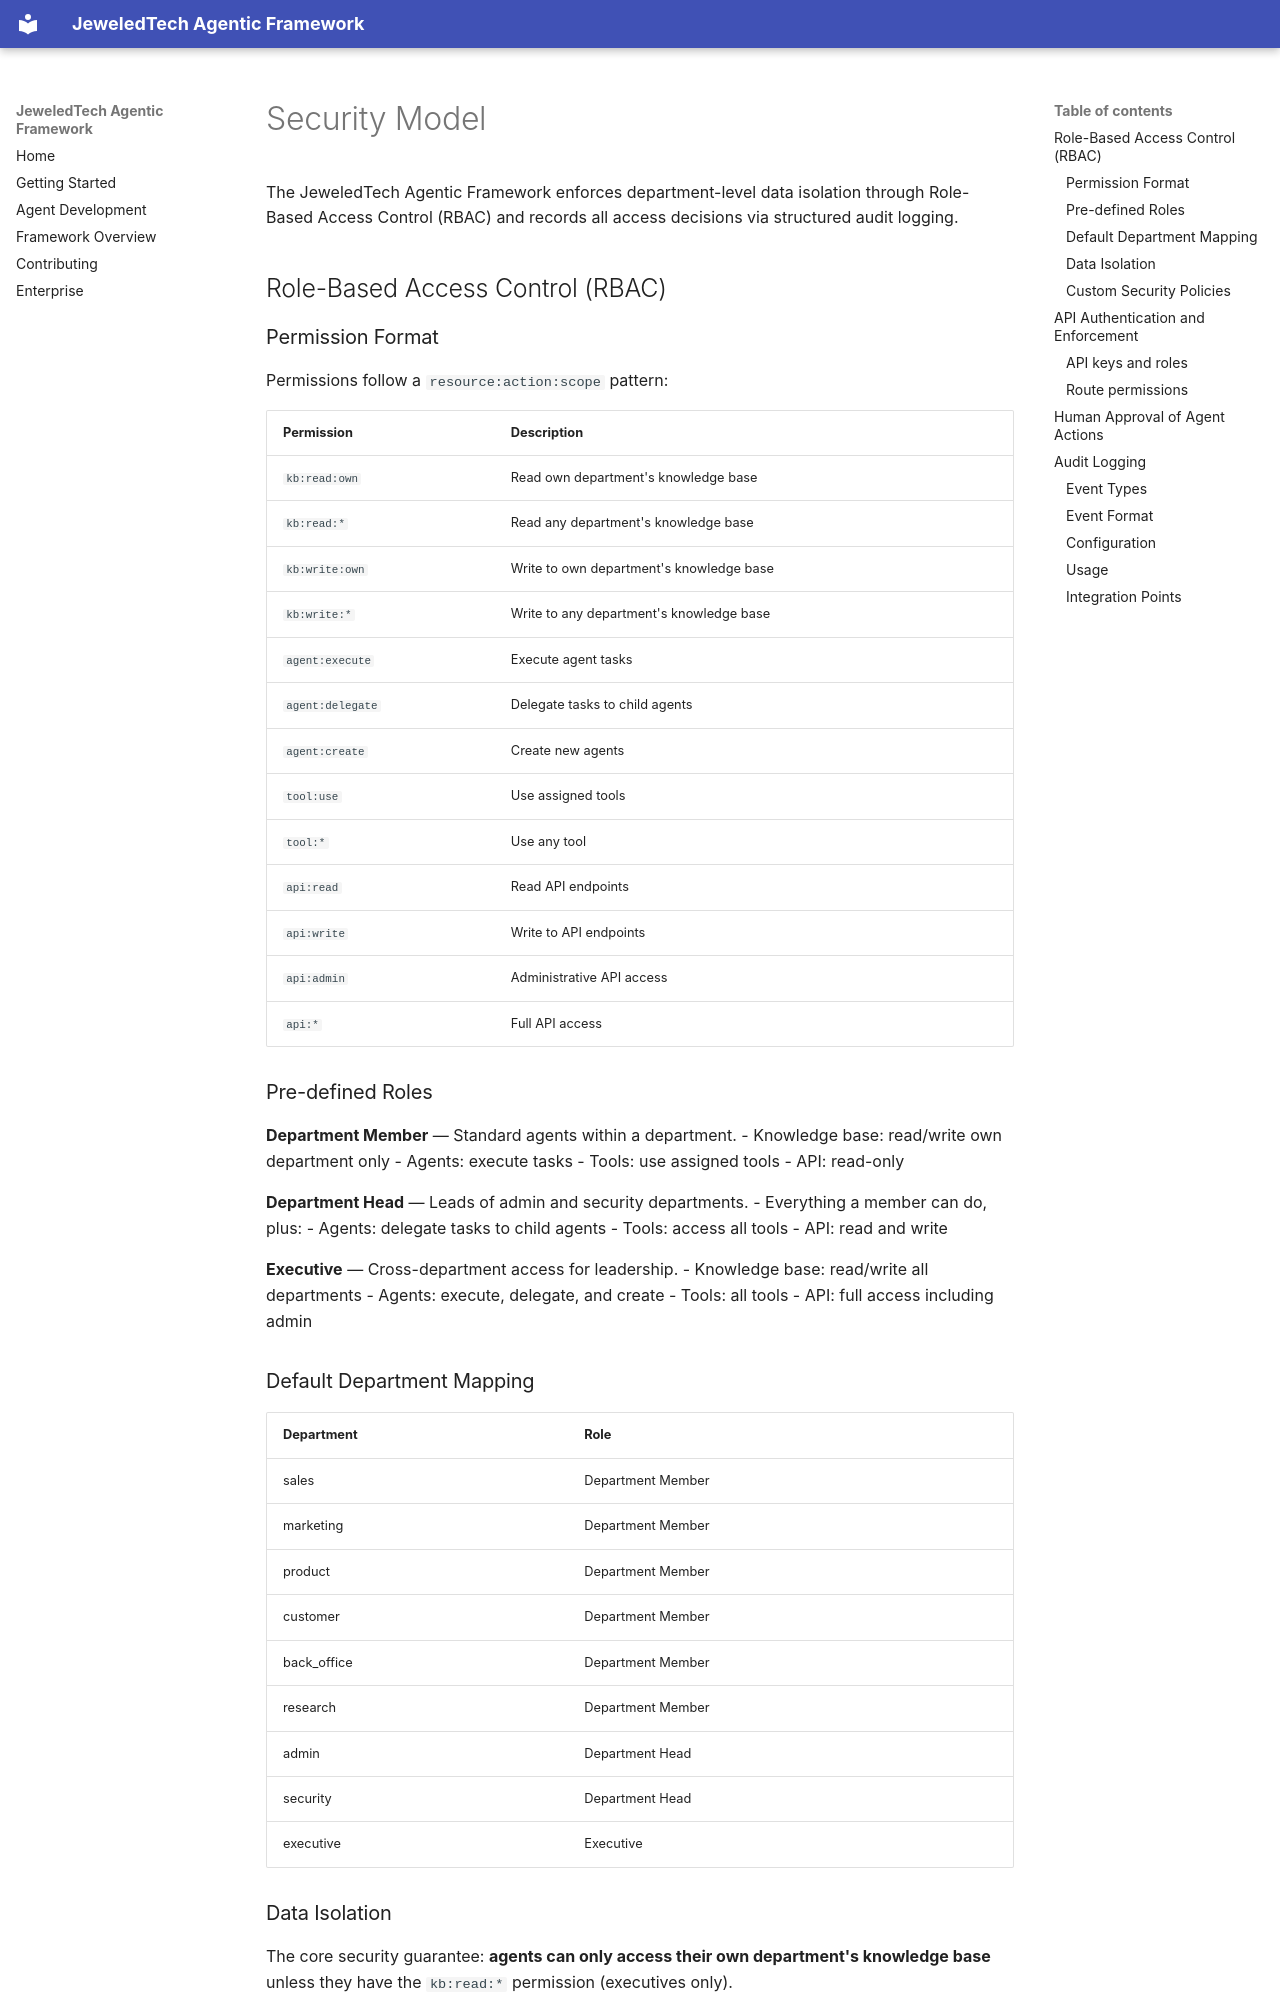

repository: jeweledtech/agentic-framework · page: security/index.html · generator: mkdocs

# Security Model

The JeweledTech Agentic Framework enforces department-level data isolation through Role-Based Access Control (RBAC) and records all access decisions via structured audit logging.

## Role-Based Access Control (RBAC)

### Permission Format

Permissions follow a `resource:action:scope` pattern:

| Permission | Description |
|-----------|-------------|
| `kb:read:own` | Read own department's knowledge base |
| `kb:read:*` | Read any department's knowledge base |
| `kb:write:own` | Write to own department's knowledge base |
| `kb:write:*` | Write to any department's knowledge base |
| `agent:execute` | Execute agent tasks |
| `agent:delegate` | Delegate tasks to child agents |
| `agent:create` | Create new agents |
| `tool:use` | Use assigned tools |
| `tool:*` | Use any tool |
| `api:read` | Read API endpoints |
| `api:write` | Write to API endpoints |
| `api:admin` | Administrative API access |
| `api:*` | Full API access |

### Pre-defined Roles

**Department Member** — Standard agents within a department.
- Knowledge base: read/write own department only
- Agents: execute tasks
- Tools: use assigned tools
- API: read-only

**Department Head** — Leads of admin and security departments.
- Everything a member can do, plus:
- Agents: delegate tasks to child agents
- Tools: access all tools
- API: read and write

**Executive** — Cross-department access for leadership.
- Knowledge base: read/write all departments
- Agents: execute, delegate, and create
- Tools: all tools
- API: full access including admin

### Default Department Mapping

| Department | Role |
|-----------|------|
| sales | Department Member |
| marketing | Department Member |
| product | Department Member |
| customer | Department Member |
| back_office | Department Member |
| research | Department Member |
| admin | Department Head |
| security | Department Head |
| executive | Executive |

### Data Isolation

The core security guarantee: **agents can only access their own department's knowledge base** unless they have the `kb:read:*` permission (executives only).

```python
from core.security import AccessControl

ac = AccessControl()

# Sales agent tries to read marketing KB → denied
ac.check_kb_access("sales", "marketing")  # False

# Sales agent reads own KB → allowed
ac.check_kb_access("sales", "sales")  # True

# Executive reads any KB → allowed
ac.check_kb_access("executive", "sales")  # True
```
